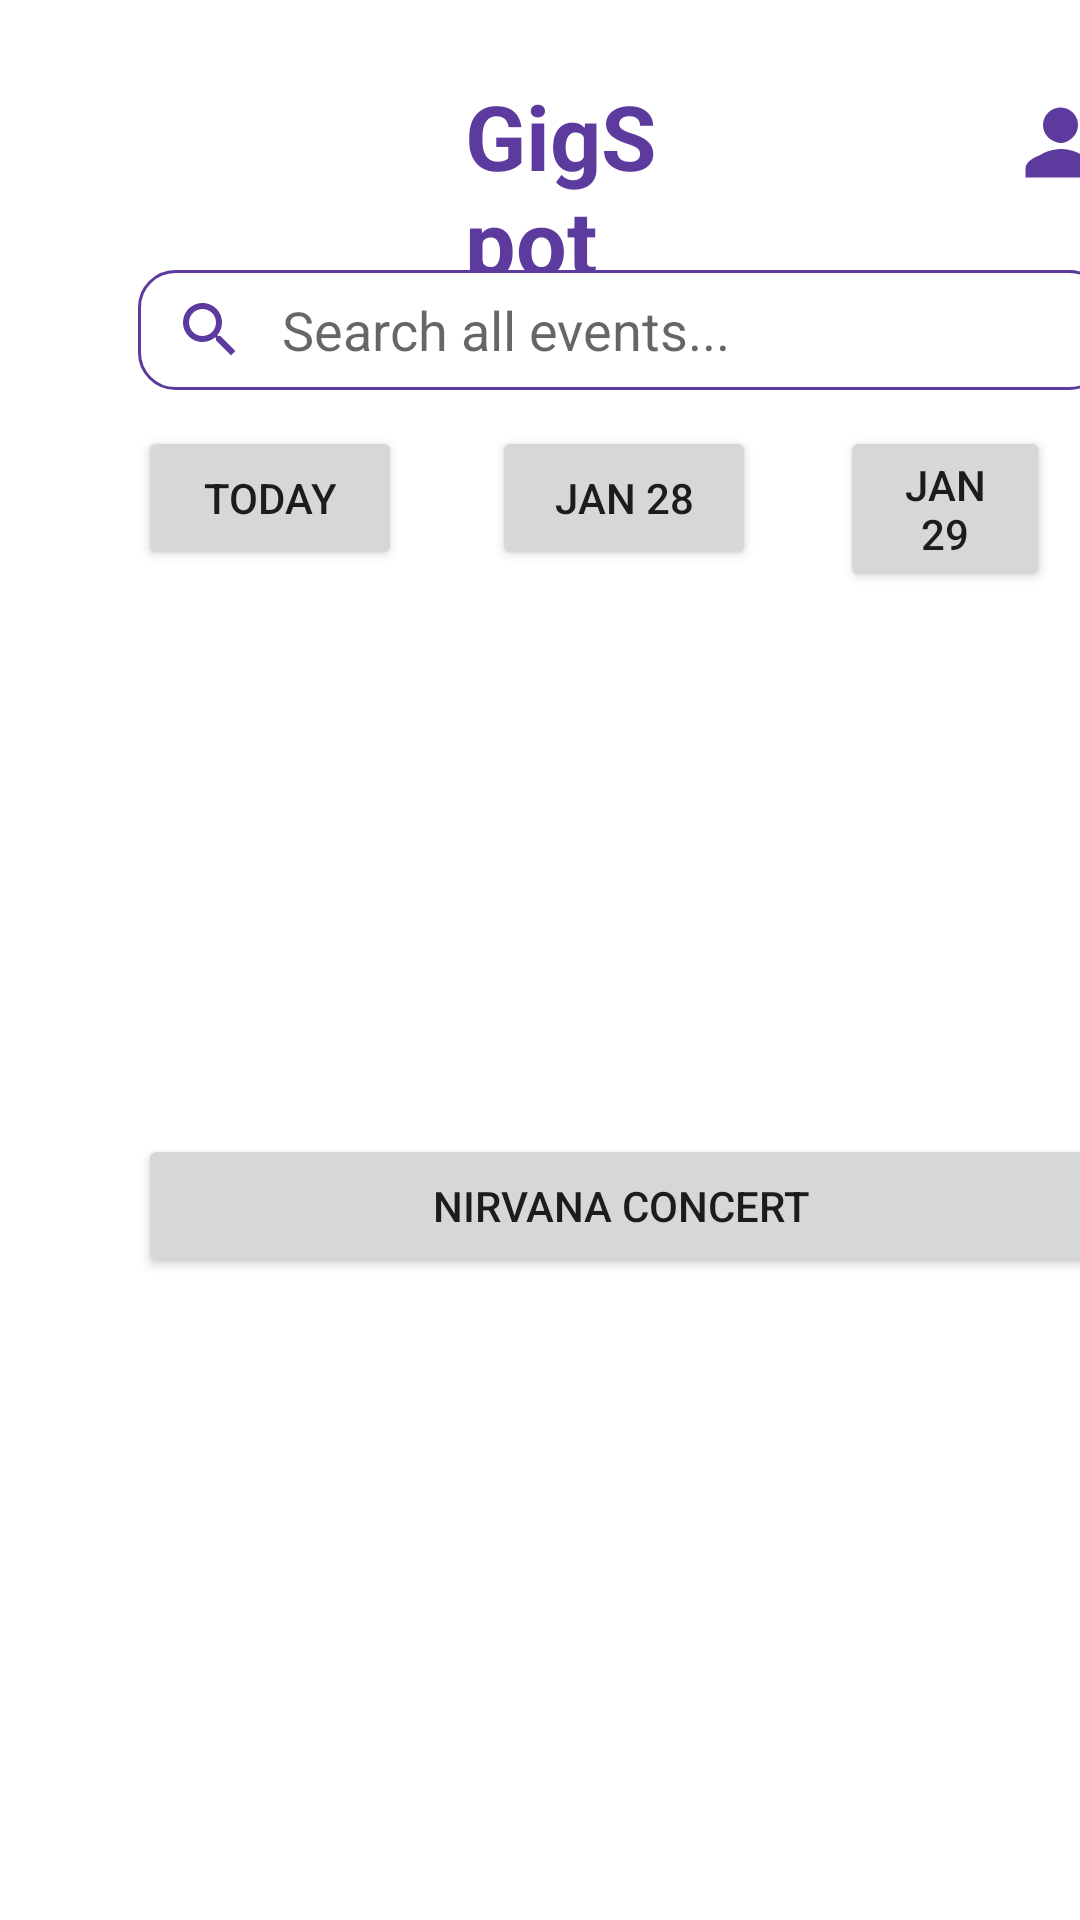

Produce the Android XML layout that renders to this screen, including the resource entries it uses.
<!-- AndroidManifest.xml: application theme Theme.MyApplication -->
<!-- res/layout/fragment_home2.xml -->
<?xml version="1.0" encoding="utf-8"?>
<FrameLayout xmlns:android="http://schemas.android.com/apk/res/android"
    xmlns:app="http://schemas.android.com/apk/res-auto"
    xmlns:tools="http://schemas.android.com/tools"
    android:layout_width="match_parent"
    android:layout_height="match_parent"
    tools:context=".home">

    

    <TextView
        android:id="@+id/textView"
        android:layout_width="wrap_content"
        android:layout_height="wrap_content"
        android:layout_marginStart="155dp"
        android:layout_marginTop="25dp"
        android:layout_marginEnd="134dp"
        android:text="GigSpot"
        android:textColor="@color/ColorPrincipal"
        android:textSize="30sp"
        android:textStyle="bold"
        app:layout_constraintEnd_toEndOf="parent"
        app:layout_constraintStart_toStartOf="parent"
        app:layout_constraintTop_toTopOf="parent" />

    <EditText
        android:id="@+id/Apellido"
        app:layout_constraintEnd_toEndOf="parent"
        app:layout_constraintStart_toStartOf="parent"
        app:layout_constraintTop_toTopOf="parent"
        android:layout_width="323dp"
        android:layout_height="40dp"
        android:layout_marginStart="46dp"
        android:layout_marginTop="90dp"
        android:layout_marginEnd="53dp"
        android:background="@drawable/custum_for_input_text"
        android:drawableStart="@drawable/search"
        android:drawablePadding="12dp"
        android:hint="Search all events..."
        android:inputType="text"
        android:paddingStart="12dp" />

    <ImageButton
        android:id="@+id/imageButton"
        android:layout_width="35dp"
        android:layout_height="35dp"
        android:layout_marginStart="336dp"
        android:layout_marginTop="30dp"
        android:layout_marginEnd="10dp"
        android:background="@drawable/profile"
        android:src="@drawable/profile" />

    <com.google.android.material.imageview.ShapeableImageView
        android:id="@+id/imageView2"
        android:layout_width="322dp"
        android:layout_height="476dp"
        android:layout_marginStart="46dp"
        android:layout_marginTop="75dp"
        android:layout_marginEnd="10dp"
        android:src="@drawable/concert"
        />

    <Button
        android:id="@+id/button6"
        android:layout_width="322dp"
        android:layout_height="wrap_content"
        android:layout_marginStart="46dp"
        android:layout_marginTop="378dp"
        android:layout_marginEnd="10dp"
        android:text="@string/concert" />

    <Button
        android:id="@+id/button5"
        android:layout_marginStart="46dp"
        android:layout_marginTop="142dp"
        android:layout_marginEnd="10dp"
        android:layout_width="wrap_content"
        android:layout_height="wrap_content"
        android:text="Today" />

    <Button
        android:id="@+id/button7"
        android:layout_marginStart="164dp"
        android:layout_marginTop="142dp"
        android:layout_marginEnd="10dp"
        android:layout_width="wrap_content"
        android:layout_height="wrap_content"
        android:text="Jan 28" />

    <Button
        android:id="@+id/button8"
        android:layout_marginStart="280dp"
        android:layout_marginTop="142dp"
        android:layout_marginEnd="10dp"
        android:layout_width="wrap_content"
        android:layout_height="wrap_content"
        android:text="Jan 29" />


</FrameLayout>
<!-- resources referenced by this layout -->
<resources>
  <color name="ColorPrincipal">#5d3a9d</color>
  <!-- drawable custum_for_input_text (drawable) -->
  <?xml version="1.0" encoding="utf-8"?>
  <selector xmlns:android="http://schemas.android.com/apk/res/android">
      <item android:state_enabled="true" android:state_focused="true">
          <shape android:shape="rectangle">
              <solid android:color="@color/white"/>
              <corners android:radius="12dp"/>
              <stroke android:color="@color/ColorSecundario" android:width="2dp"/>
          </shape>
      </item>
  
      <item android:state_enabled="true">
          <shape android:shape="rectangle">
              <solid android:color="@color/white"/>
              <corners android:radius="12dp"/>
              <stroke android:color="@color/ColorPrincipal" android:width="1dp"/>
          </shape>
      </item>
  </selector>
  <!-- drawable profile (drawable) -->
  <vector android:height="24dp" android:tint="#5d3a9d"
      android:viewportHeight="24" android:viewportWidth="24"
      android:width="24dp" xmlns:android="http://schemas.android.com/apk/res/android">
      <path android:fillColor="@android:color/white" android:pathData="M12,12c2.21,0 4,-1.79 4,-4s-1.79,-4 -4,-4 -4,1.79 -4,4 1.79,4 4,4zM12,14c-2.67,0 -8,1.34 -8,4v2h16v-2c0,-2.66 -5.33,-4 -8,-4z"/>
  </vector>
  <!-- drawable search (drawable) -->
  <vector android:height="24dp" android:tint="#5d3a9d"
      android:viewportHeight="24" android:viewportWidth="24"
      android:width="24dp" xmlns:android="http://schemas.android.com/apk/res/android">
      <path android:fillColor="@android:color/white" android:pathData="M15.5,14h-0.79l-0.28,-0.27C15.41,12.59 16,11.11 16,9.5 16,5.91 13.09,3 9.5,3S3,5.91 3,9.5 5.91,16 9.5,16c1.61,0 3.09,-0.59 4.23,-1.57l0.27,0.28v0.79l5,4.99L20.49,19l-4.99,-5zM9.5,14C7.01,14 5,11.99 5,9.5S7.01,5 9.5,5 14,7.01 14,9.5 11.99,14 9.5,14z"/>
  </vector>
  <string name="concert">Nirvana Concert</string>
  <style name="Theme.MyApplication" parent="Theme.MaterialComponents.DayNight.NoActionBar">
          
          <item name="colorPrimary">@color/ColorPrincipal</item>
          <item name="colorPrimaryVariant">@color/ColorSecundario</item>
          <item name="colorOnPrimary">@color/ColorPrincipal</item>
          
          <item name="colorSecondary">@color/ColorPrincipal</item>
          <item name="colorSecondaryVariant">@color/ColorSecundario</item>
          <item name="colorOnSecondary">@color/ColorPrincipal</item>
          
          <item name="android:statusBarColor">?attr/colorPrimaryVariant</item>
          
      </style>
  <color name="white">#FFFFFFFF</color>
  <color name="ColorSecundario">#401197</color>
</resources>
